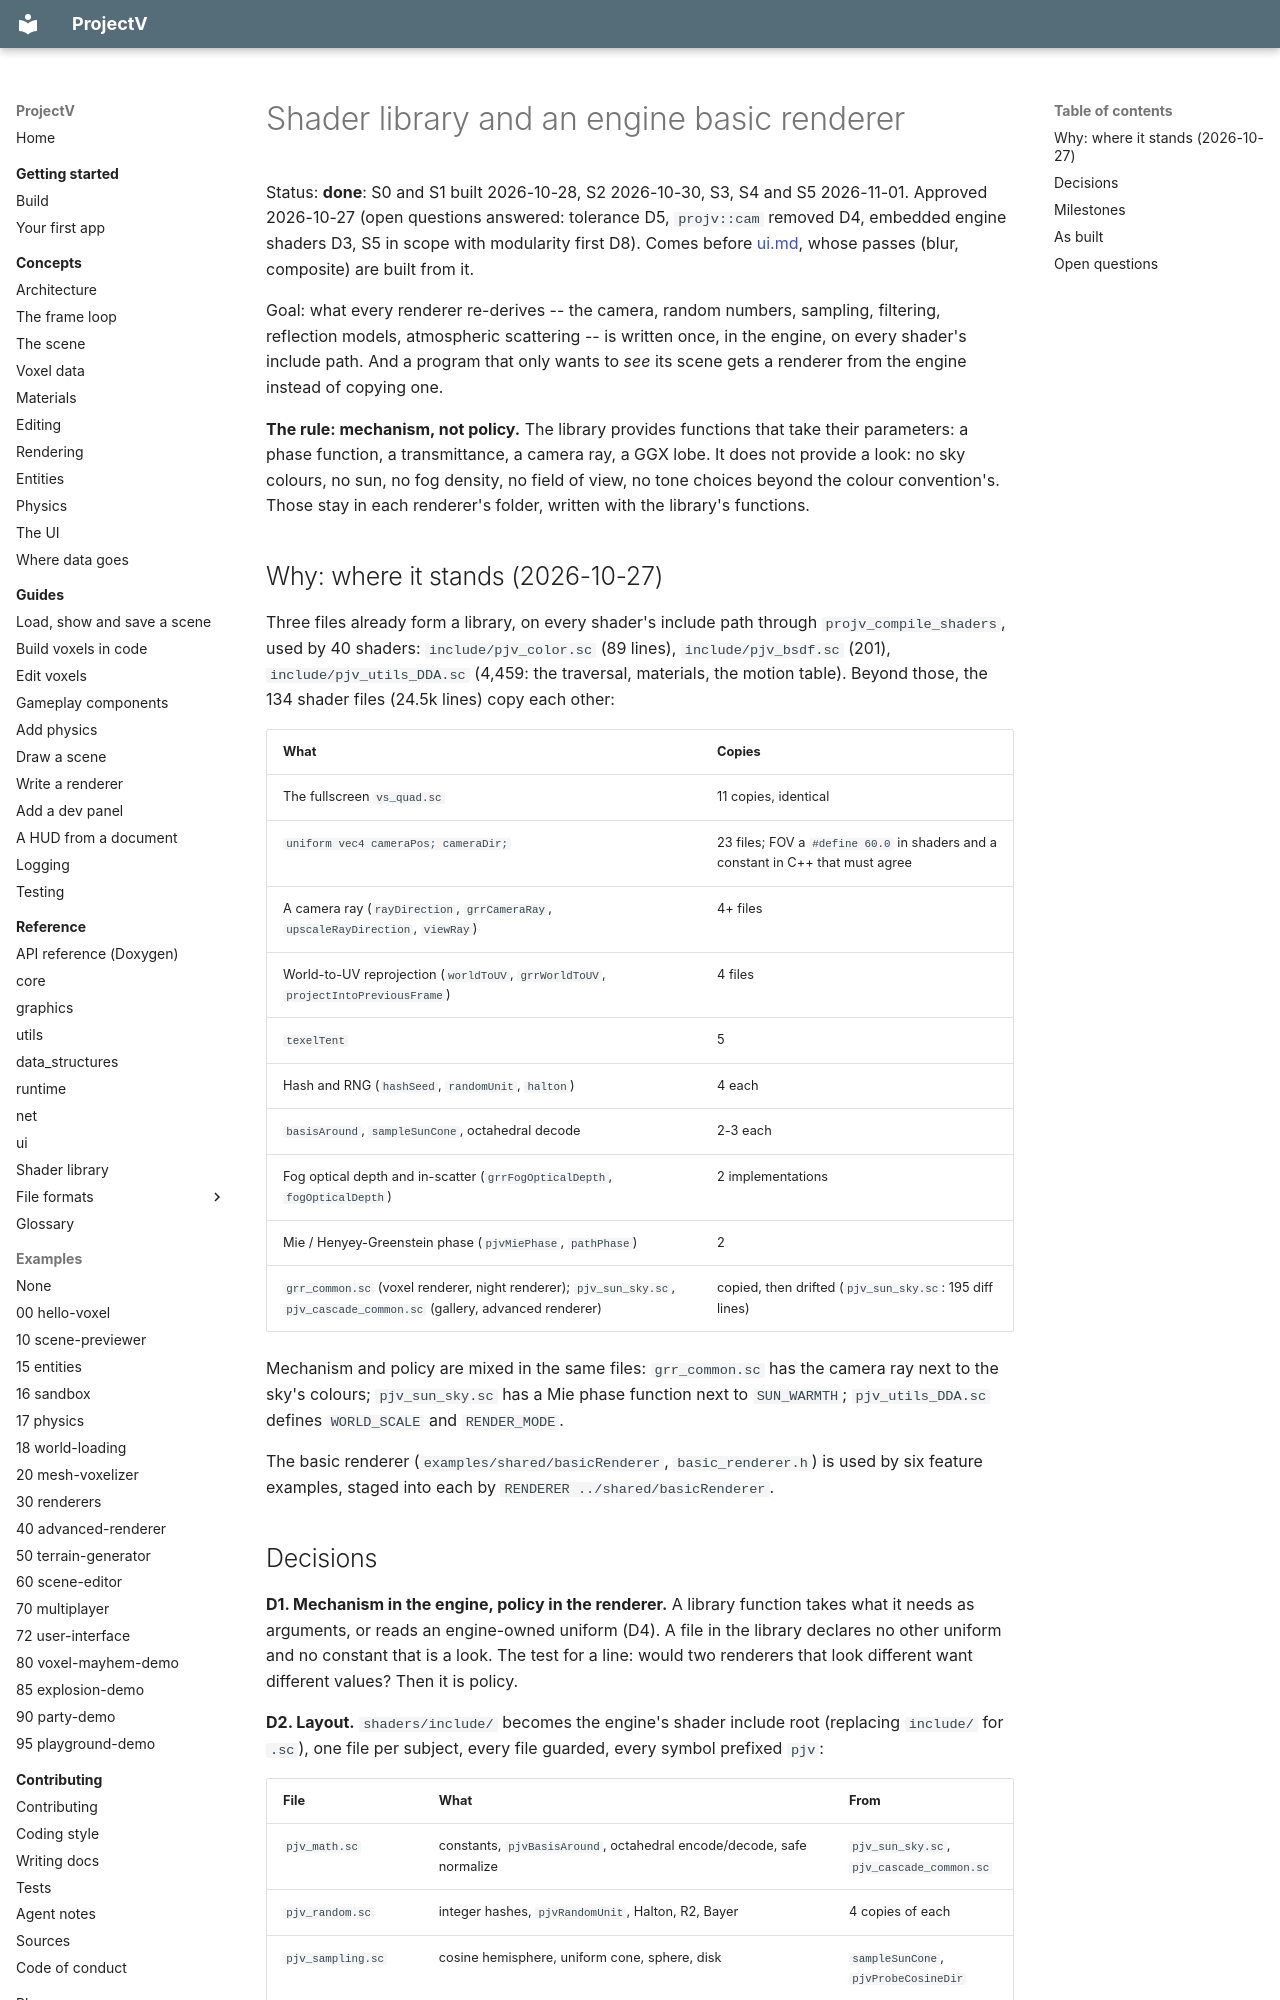

repository: ajsuper/ProjectV · page: plans/shader-library/index.html · generator: mkdocs

# Shader library and an engine basic renderer

Status: **done**: S0 and S1 built 2026-10-28, S2 2026-10-30, S3, S4 and S5 2026-11-01. Approved 2026-10-27 (open questions answered:
tolerance D5, `projv::cam` removed D4, embedded engine shaders D3, S5 in scope with modularity first D8). Comes before
[ui.md](ui.md), whose passes (blur, composite) are built from it.

Goal: what every renderer re-derives -- the camera, random numbers, sampling, filtering, reflection
models, atmospheric scattering -- is written once, in the engine, on every shader's include path. And
a program that only wants to *see* its scene gets a renderer from the engine instead of copying one.

**The rule: mechanism, not policy.** The library provides functions that take their parameters: a
phase function, a transmittance, a camera ray, a GGX lobe. It does not provide a look: no sky colours,
no sun, no fog density, no field of view, no tone choices beyond the colour convention's. Those stay in
each renderer's folder, written with the library's functions.

## Why: where it stands (2026-10-27)

Three files already form a library, on every shader's include path through `projv_compile_shaders`,
used by 40 shaders: `include/pjv_color.sc` (89 lines), `include/pjv_bsdf.sc` (201),
`include/pjv_utils_DDA.sc` (4,459: the traversal, materials, the motion table). Beyond those, the 134
shader files (24.5k lines) copy each other:

| What | Copies |
|---|---|
| The fullscreen `vs_quad.sc` | 11 copies, identical |
| `uniform vec4 cameraPos; cameraDir;` | 23 files; FOV a `#define 60.0` in shaders and a constant in C++ that must agree |
| A camera ray (`rayDirection`, `grrCameraRay`, `upscaleRayDirection`, `viewRay`) | 4+ files |
| World-to-UV reprojection (`worldToUV`, `grrWorldToUV`, `projectIntoPreviousFrame`) | 4 files |
| `texelTent` | 5 |
| Hash and RNG (`hashSeed`, `randomUnit`, `halton`) | 4 each |
| `basisAround`, `sampleSunCone`, octahedral decode | 2-3 each |
| Fog optical depth and in-scatter (`grrFogOpticalDepth`, `fogOpticalDepth`) | 2 implementations |
| Mie / Henyey-Greenstein phase (`pjvMiePhase`, `pathPhase`) | 2 |
| `grr_common.sc` (voxel renderer, night renderer); `pjv_sun_sky.sc`, `pjv_cascade_common.sc` (gallery, advanced renderer) | copied, then drifted (`pjv_sun_sky.sc`: 195 diff lines) |

Mechanism and policy are mixed in the same files: `grr_common.sc` has the camera ray next to the sky's
colours; `pjv_sun_sky.sc` has a Mie phase function next to `SUN_WARMTH`; `pjv_utils_DDA.sc` defines
`WORLD_SCALE` and `RENDER_MODE`.

The basic renderer (`examples/shared/basicRenderer`, `basic_renderer.h`) is used by six feature
examples, staged into each by `RENDERER ../shared/basicRenderer`.
